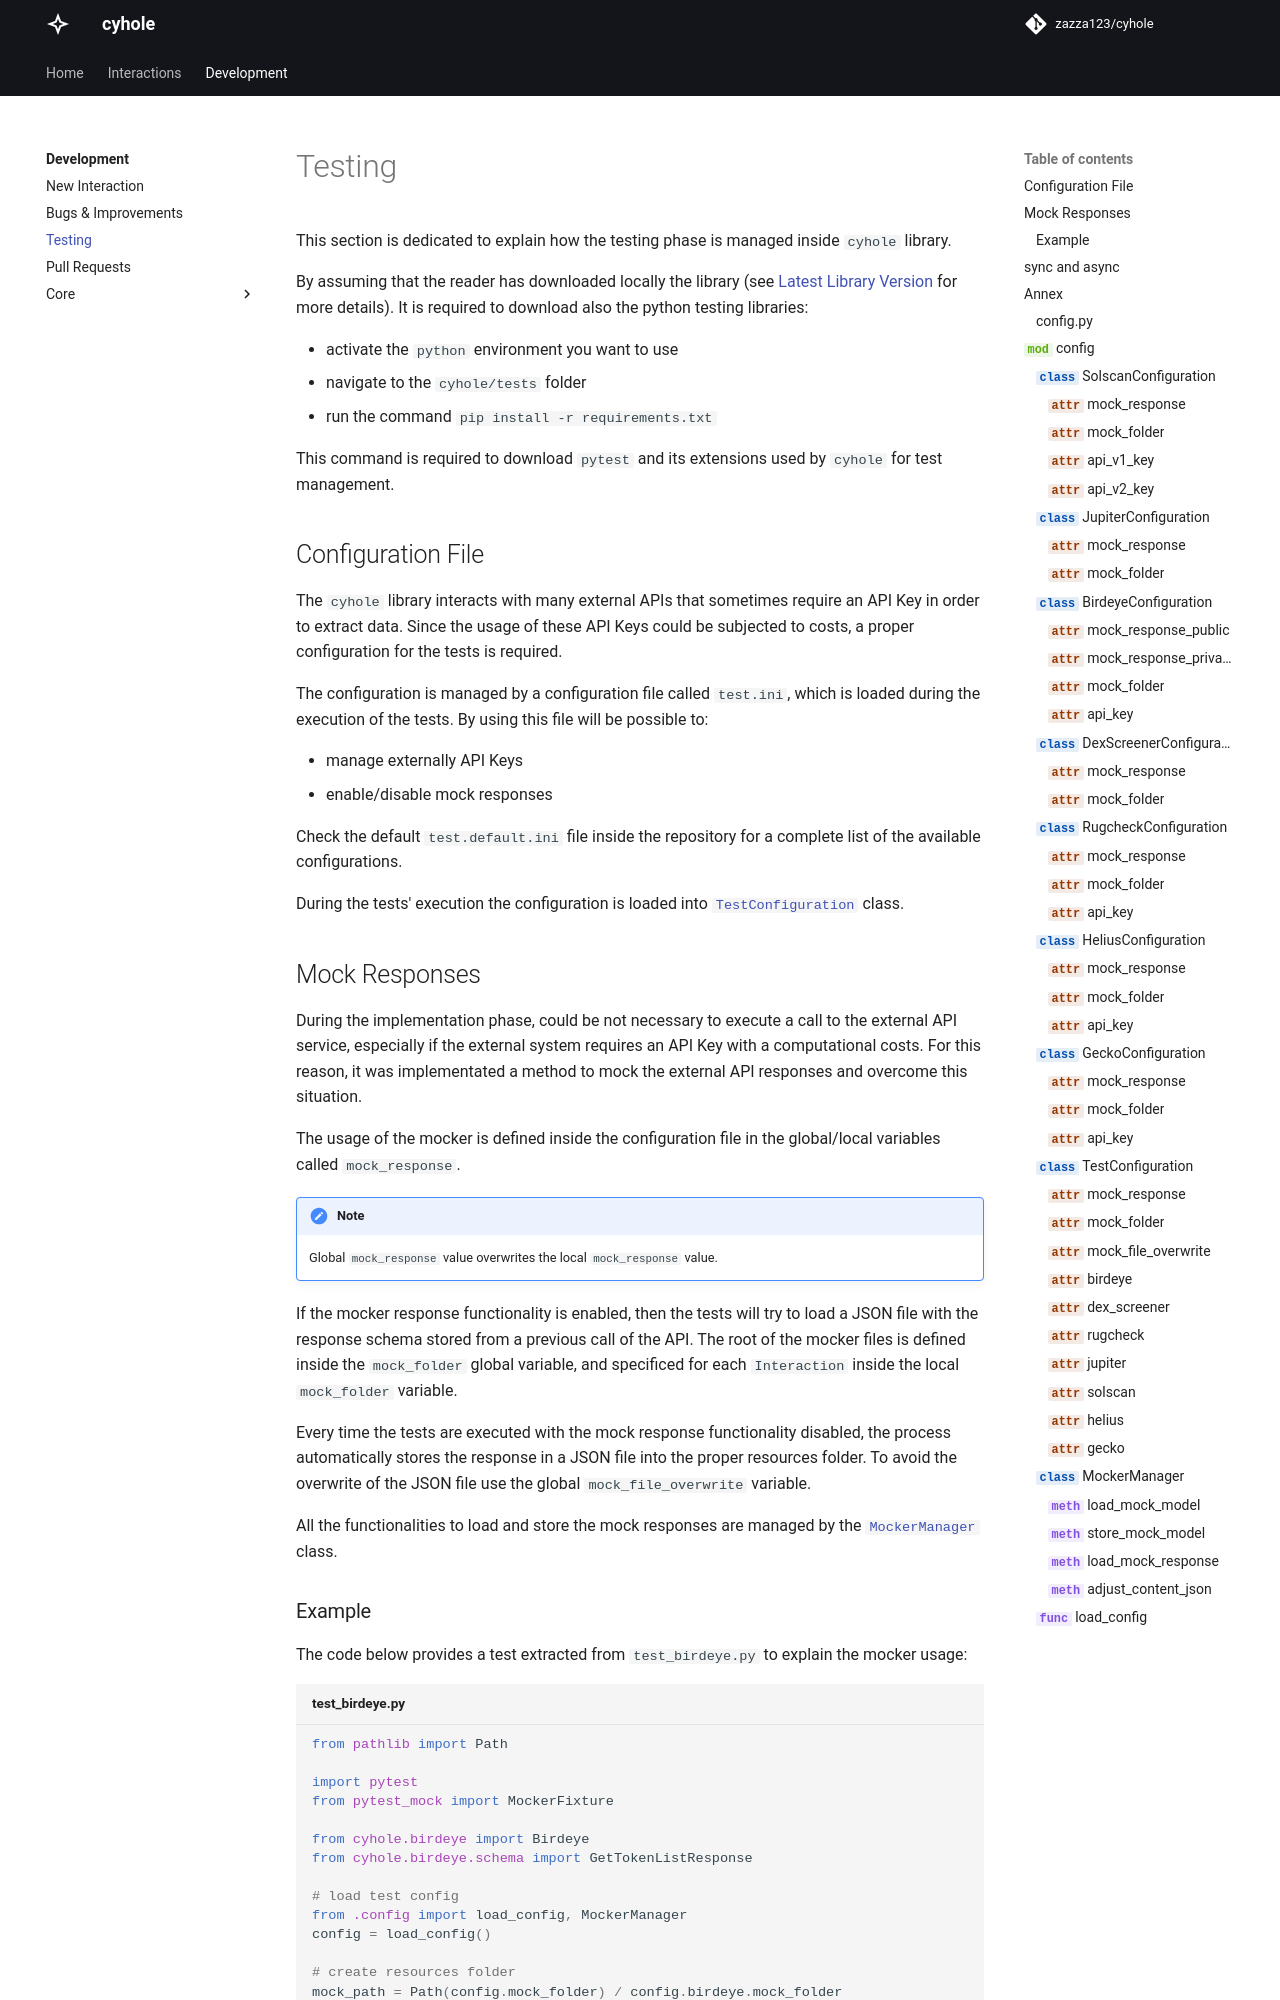

repository: zazza123/cyhole · page: development/testing.html · generator: mkdocs

# Testing

This section is dedicated to explain how the testing phase is managed inside `cyhole` library.

By assuming that the reader has downloaded locally the library (see [Latest Library Version](index.md#latest-library-version) for more details). It is required to download also the python testing libraries:

- activate the `python` environment you want to use
- navigate to the `cyhole/tests` folder
- run the command `pip install -r requirements.txt`

This command is required to download `pytest` and its extensions used by `cyhole` for test management.

## Configuration File

The `cyhole` library interacts with many external APIs that sometimes require an API Key in order to extract data. Since the usage of these API Keys could be subjected to costs, a proper configuration for the tests is required.

The configuration is managed by a configuration file called `test.ini`, which is loaded during the execution of the tests. By using this file will be possible to:

- manage externally API Keys
- enable/disable mock responses

Check the default `test.default.ini` file inside the repository for a complete list of the available configurations.

During the tests' execution the configuration is loaded into [`TestConfiguration`](#config.TestConfiguration) class.
